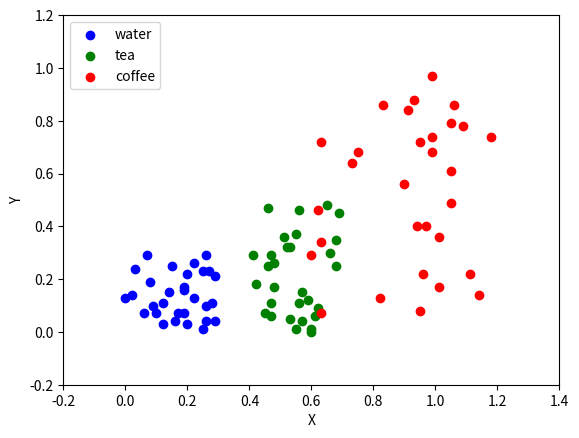

Source code (Python):
import matplotlib.pyplot as plt
import numpy as np
import numpy.random


x1 = numpy.random.randint(0, 30, 30)
y1 = numpy.random.randint(0, 30, 30)

x2 = numpy.random.randint(40, 70, 30)
y2 = numpy.random.randint(0, 50, 30)


x3 = numpy.random.randint(60, 120, 30)
y3 = numpy.random.randint(0, 100, 30)
plt.figure()

plt.scatter(x1/100, y1/100, label ='water' , color = "blue")
plt.scatter(x2/100, y2/100, label ='tea', color = "green")
plt.scatter(x3/100, y3/100, label ='coffee', color = "red")

plt.axis([-0.2, 1.4, -0.2, 1.2])
plt.legend(loc = 'upper left')

plt.xlabel("X")
plt.ylabel("Y")
plt.show()